The GitHub repository mattycars/rt_img_class_pytorch contains a labelled image folder "inputs" with 4 categories: glide, loose, none, slab. Examples follow, each with its label.

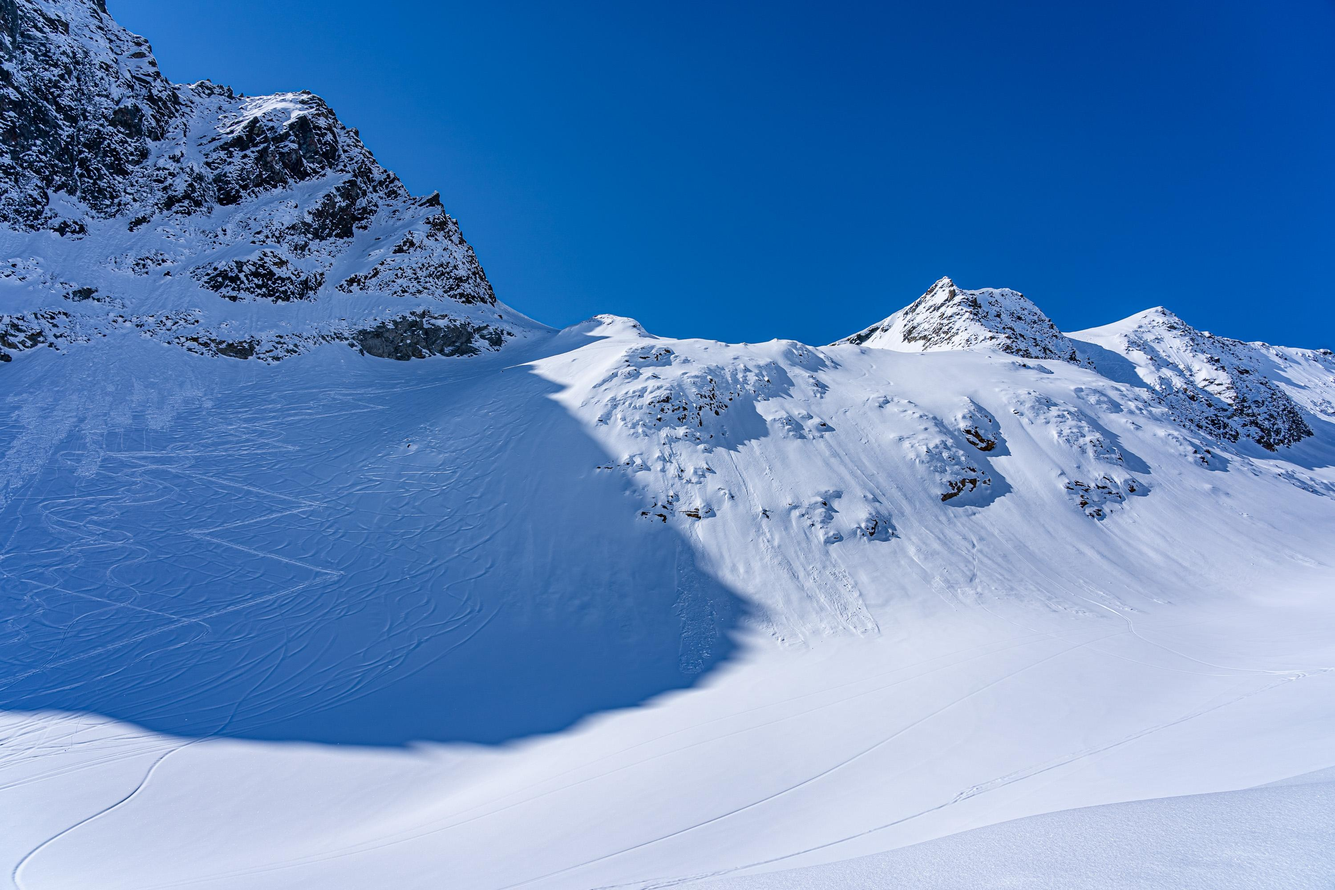
Label: loose

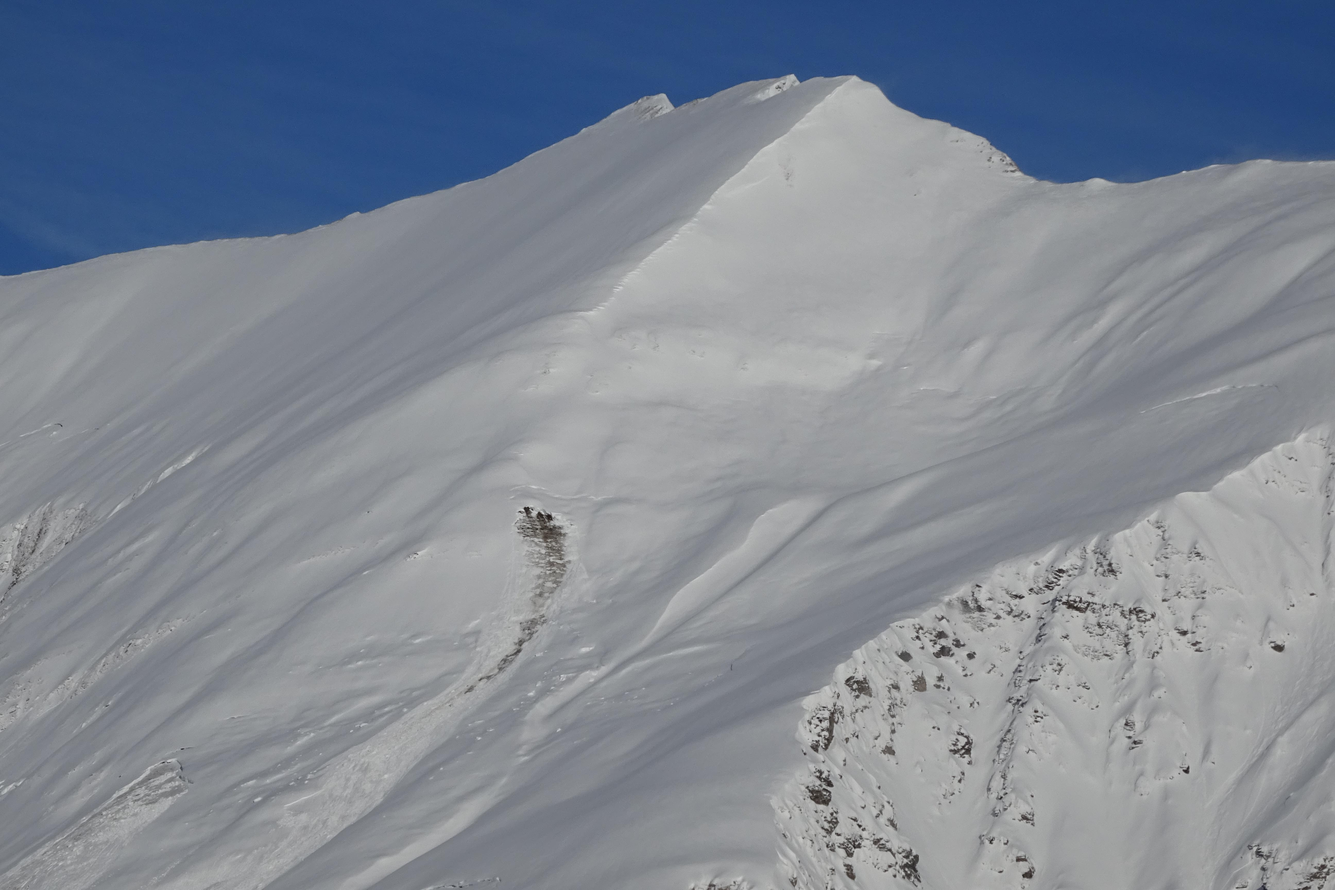
Label: glide

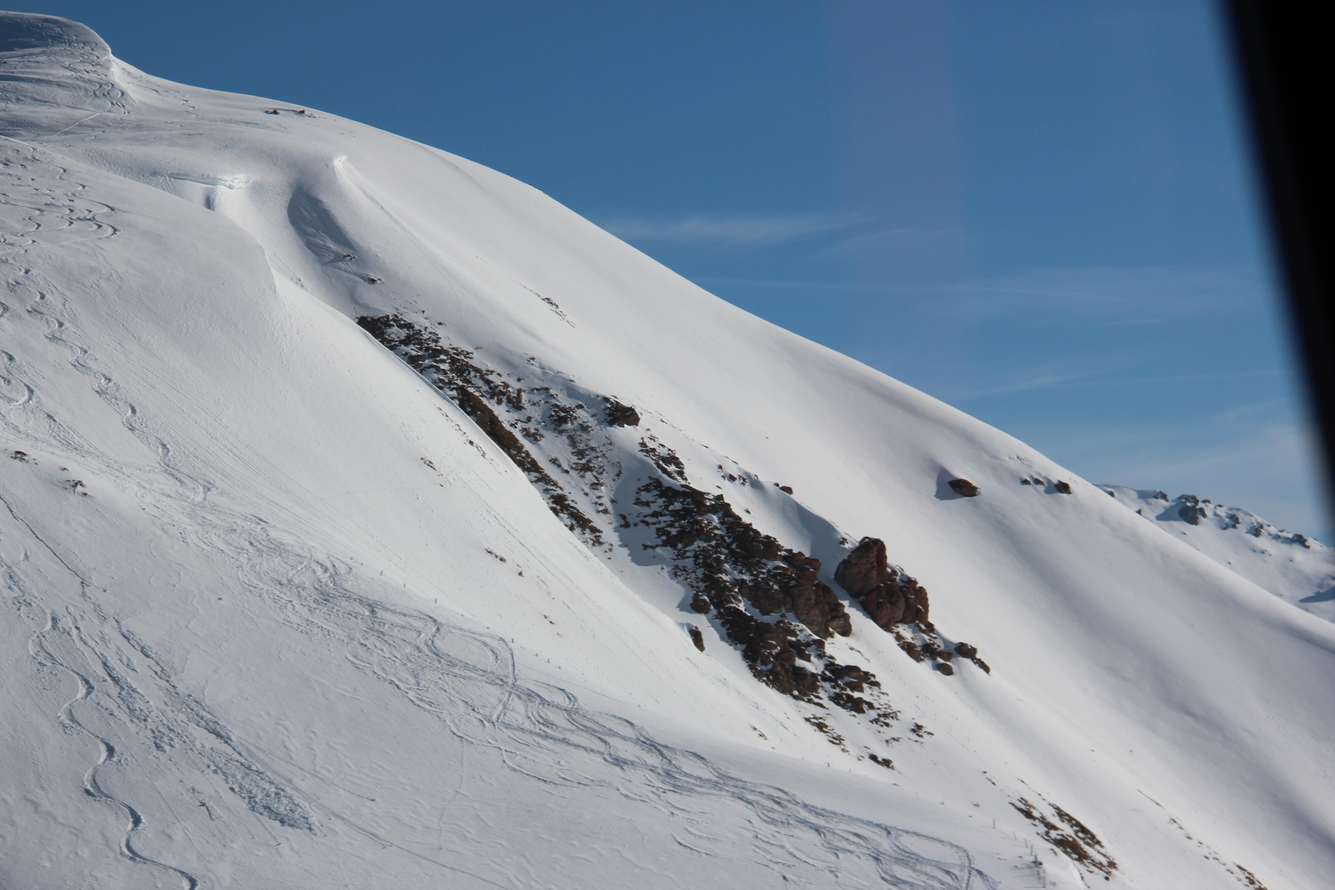
Label: none

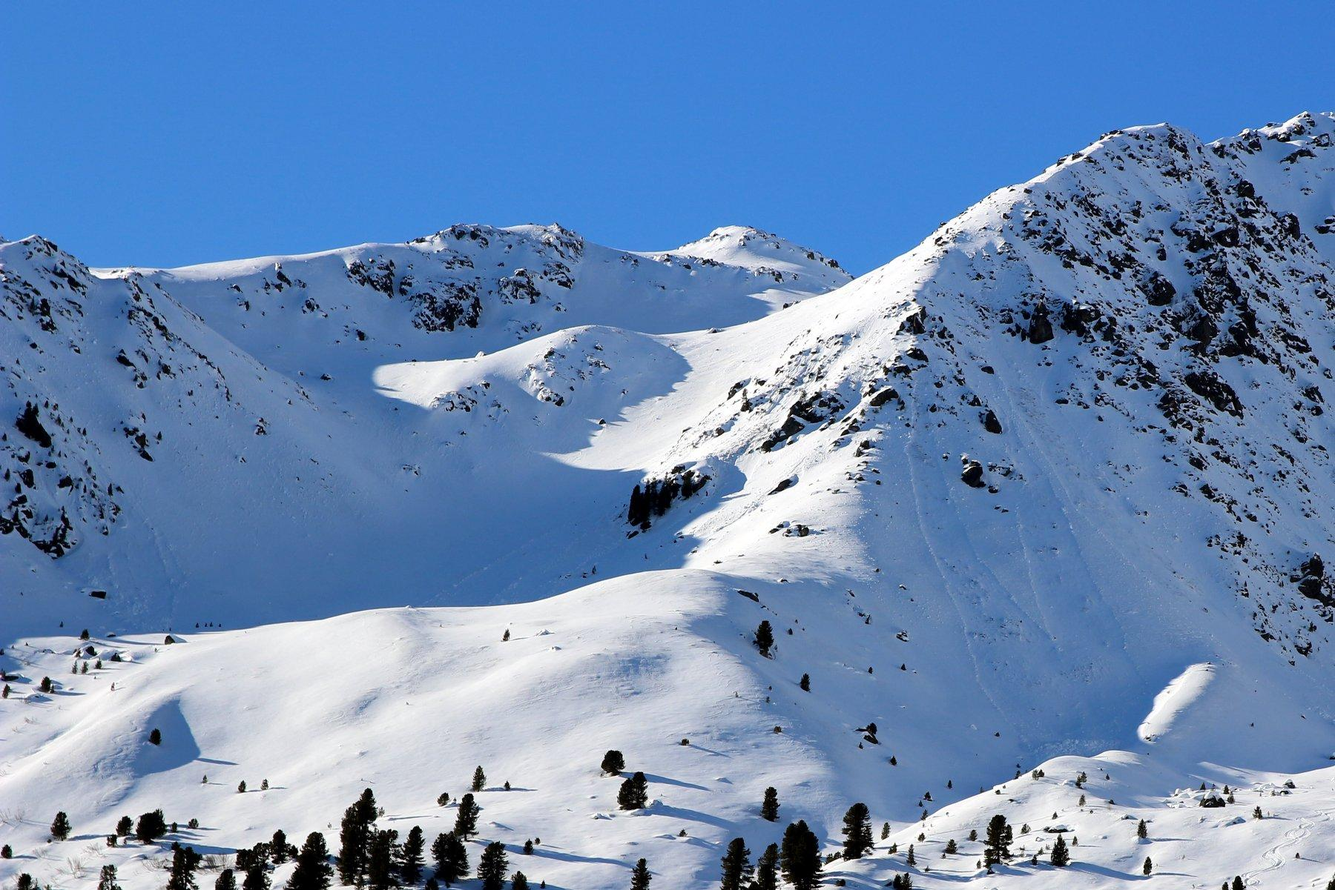
Label: loose

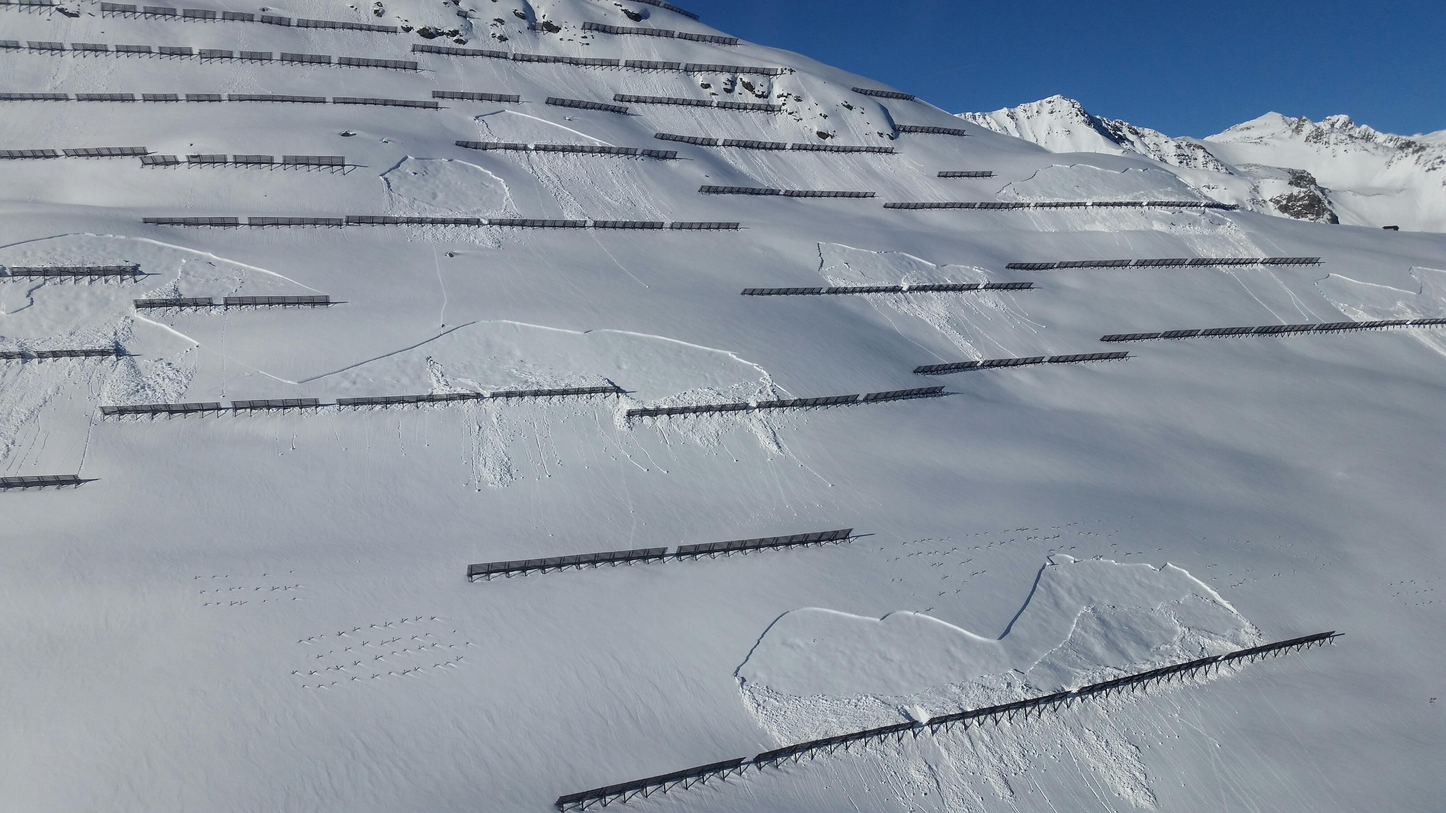
Label: slab

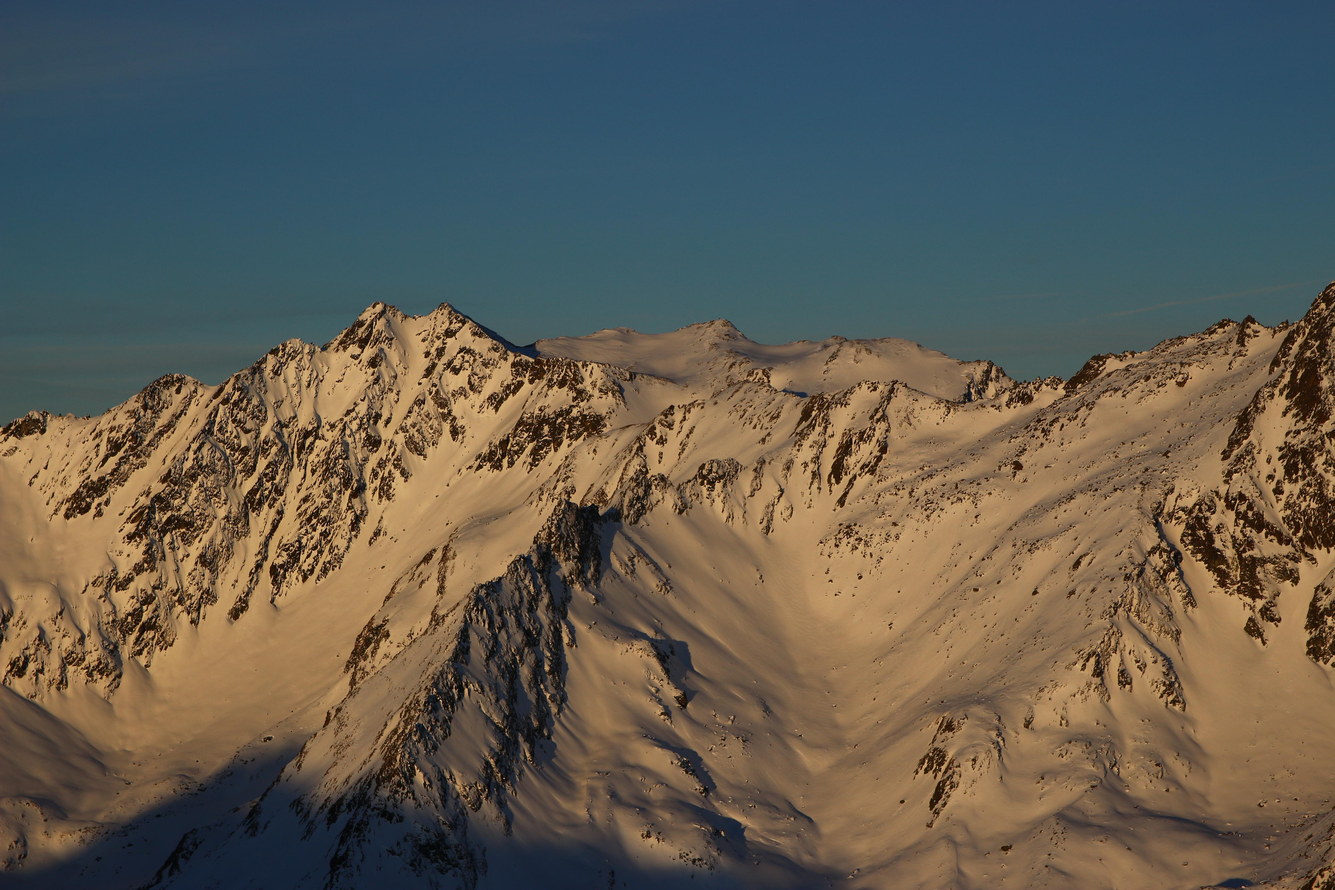
Label: none
